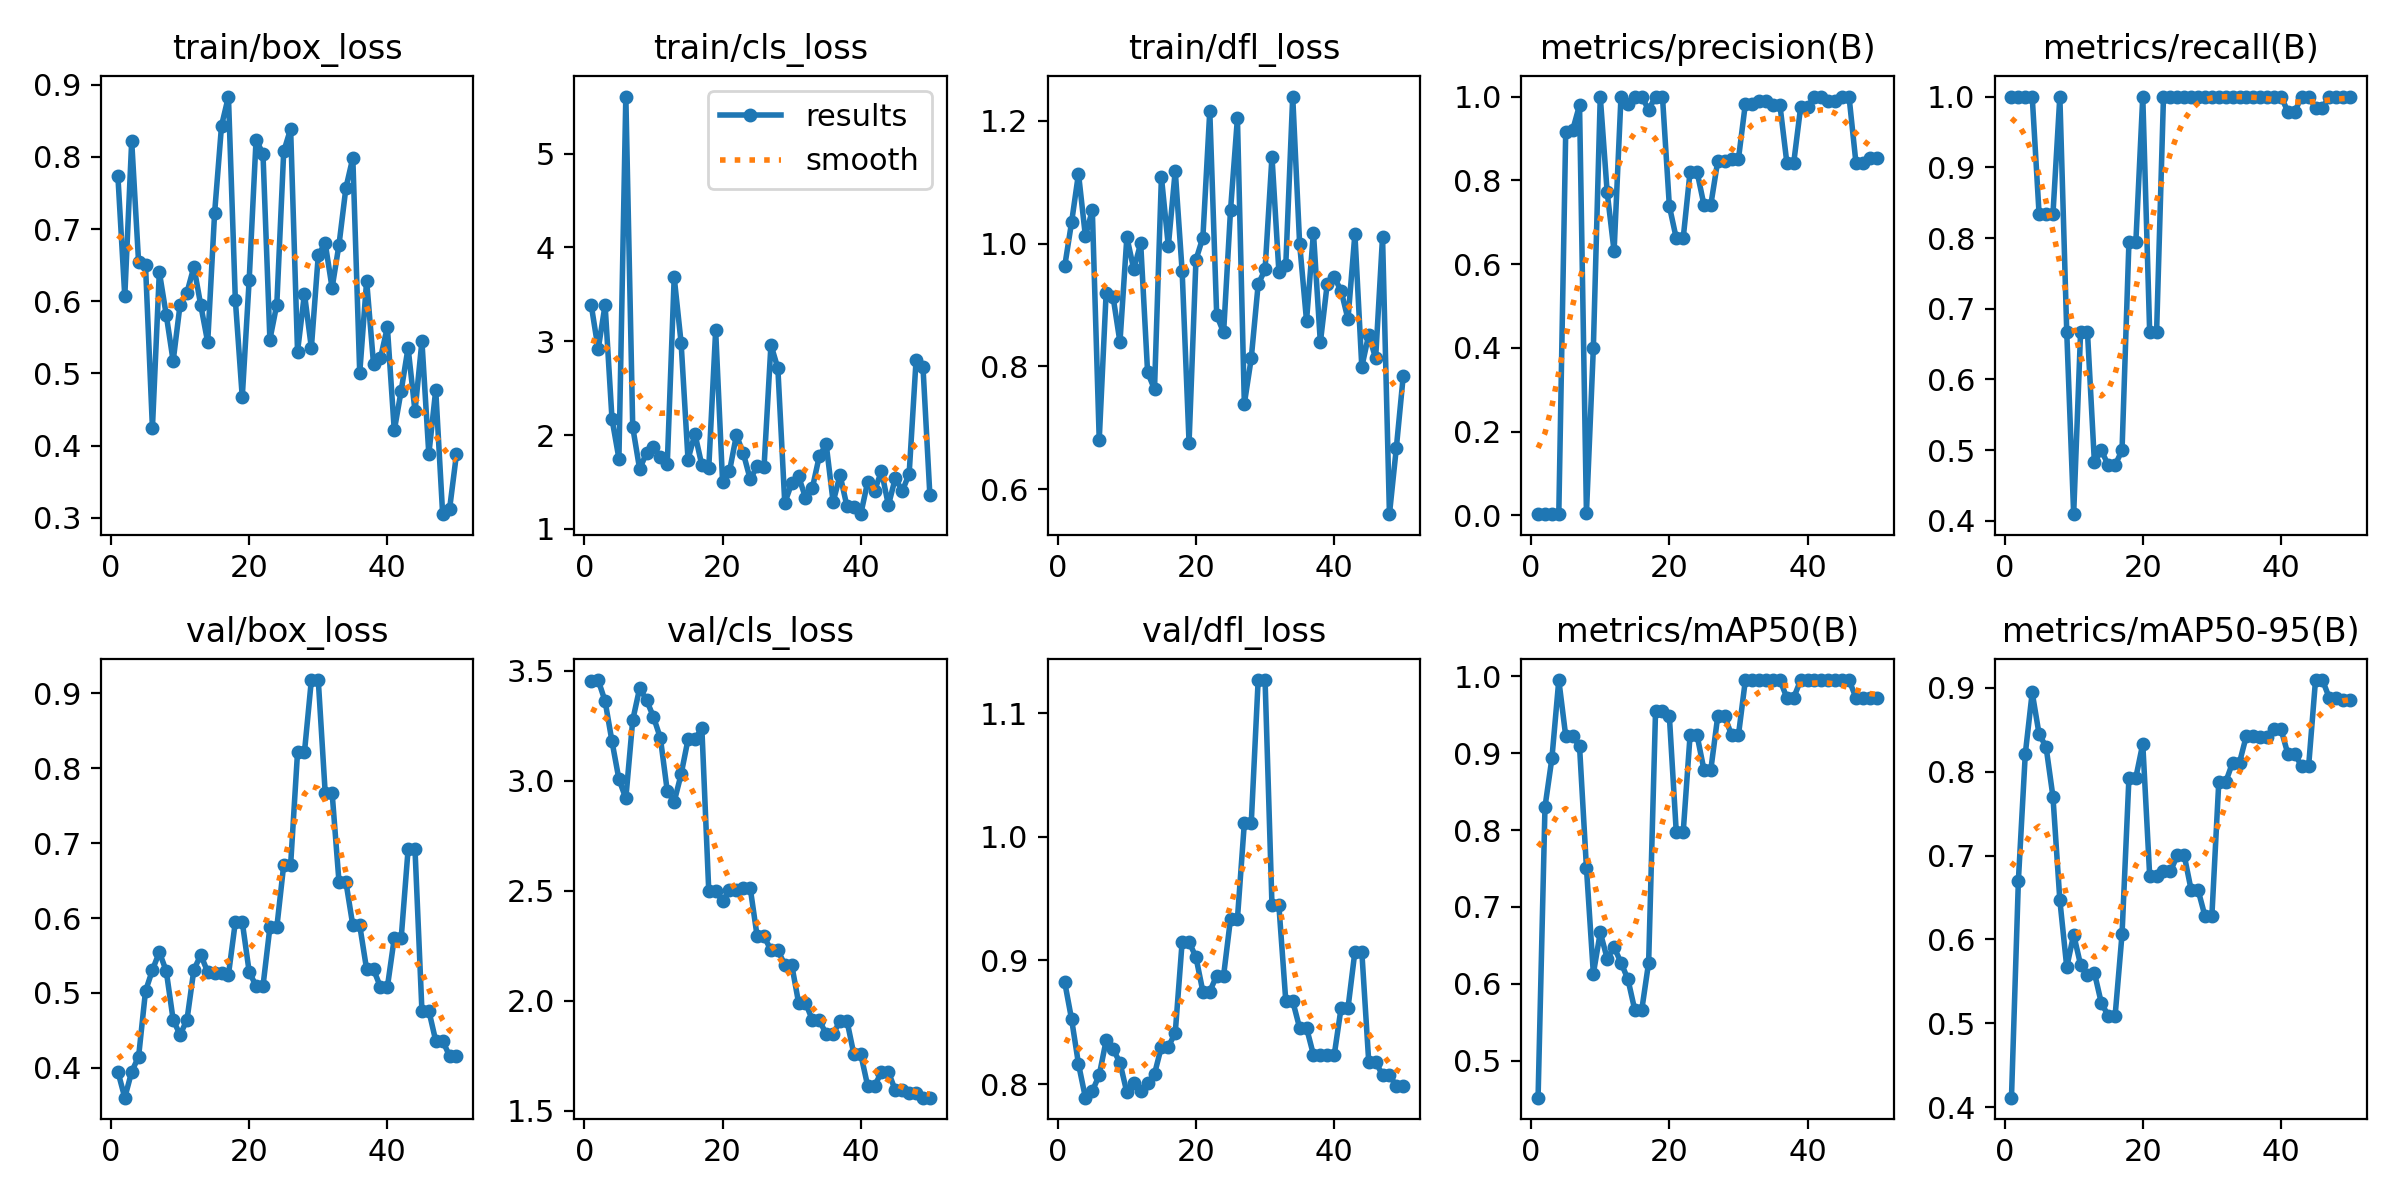

Source data for this figure (header and first rows):
epoch, time, train/box_loss, train/cls_loss, train/dfl_loss, metrics/precision(B), metrics/recall(B), metrics/mAP50(B), metrics/mAP50-95(B), val/box_loss, val/cls_loss, val/dfl_loss, lr/pg0, lr/pg1, lr/pg2
1, 2.714, 0.774, 3.384, 0.9627, 0.00286, 1, 0.4521, 0.4112, 0.3951, 3.452, 0.8825, 6e-05, 6e-05, 6e-05
2, 5.096, 0.6068, 2.915, 1.035, 0.00286, 1, 0.83, 0.6702, 0.3603, 3.458, 0.8524, 0.0001372, 0.0001372, 0.0001372
3, 7.469, 0.8219, 3.388, 1.114, 0.00286, 1, 0.8931, 0.8214, 0.395, 3.362, 0.8162, 0.0002113, 0.0002113, 0.0002113
4, 9.924, 0.654, 2.171, 1.012, 0.00432, 1, 0.995, 0.8946, 0.415, 3.179, 0.789, 0.0002822, 0.0002822, 0.0002822
5, 12.34, 0.6497, 1.749, 1.055, 0.9158, 0.8333, 0.9223, 0.8447, 0.5025, 3.007, 0.7943, 0.0003499, 0.0003499, 0.0003499
6, 15.26, 0.4246, 5.609, 0.6803, 0.9196, 0.8333, 0.9223, 0.83, 0.5307, 2.92, 0.8071, 0.0004145, 0.0004145, 0.0004145
7, 18.05, 0.6405, 2.084, 0.9194, 0.9794, 0.8333, 0.9089, 0.7704, 0.5545, 3.276, 0.8353, 0.0004758, 0.0004758, 0.0004758
8, 20.99, 0.5811, 1.637, 0.9136, 0.0052, 1, 0.7508, 0.6468, 0.5293, 3.421, 0.8283, 0.0005341, 0.0005341, 0.0005341
9, 23.84, 0.5172, 1.811, 0.8394, 0.4002, 0.6667, 0.6133, 0.5669, 0.4642, 3.366, 0.8172, 0.0005891, 0.0005891, 0.0005891
10, 26.65, 0.5951, 1.871, 1.011, 1, 0.4096, 0.6669, 0.6057, 0.4441, 3.29, 0.7932, 0.000641, 0.000641, 0.000641
11, 29.42, 0.6121, 1.764, 0.9581, 0.7714, 0.6667, 0.633, 0.5697, 0.4641, 3.194, 0.8007, 0.0006897, 0.0006897, 0.0006897
12, 32.26, 0.6477, 1.694, 1.001, 0.6305, 0.6667, 0.6477, 0.557, 0.5312, 2.953, 0.7941, 0.0007353, 0.0007353, 0.0007353
13, 35.04, 0.5943, 3.682, 0.7904, 1, 0.4828, 0.6276, 0.5603, 0.5506, 2.905, 0.8006, 0.0007776, 0.0007776, 0.0007776
14, 37.83, 0.5433, 2.983, 0.7625, 0.9815, 0.5, 0.6061, 0.5242, 0.528, 3.029, 0.8081, 0.0008169, 0.0008169, 0.0008169
15, 40.63, 0.7223, 1.739, 1.108, 1, 0.4789, 0.5659, 0.5091, 0.5267, 3.188, 0.8302, 0.0008529, 0.0008529, 0.0008529
16, 43.54, 0.8432, 2.014, 0.996, 1, 0.4789, 0.5659, 0.5091, 0.5267, 3.188, 0.8302, 0.0008858, 0.0008858, 0.0008858
17, 46.36, 0.8836, 1.678, 1.119, 0.9682, 0.5, 0.6276, 0.6062, 0.5241, 3.24, 0.8413, 0.0009155, 0.0009155, 0.0009155
18, 48.8, 0.6018, 1.648, 0.9547, 1, 0.7946, 0.955, 0.7931, 0.5949, 2.501, 0.915, 0.000942, 0.000942, 0.000942
19, 51.22, 0.4672, 3.116, 0.6756, 1, 0.7946, 0.955, 0.7931, 0.5949, 2.501, 0.915, 0.0009654, 0.0009654, 0.0009654
20, 53.62, 0.6293, 1.502, 0.9738, 0.7383, 1, 0.9479, 0.8334, 0.5284, 2.452, 0.9025, 0.0009856, 0.0009856, 0.0009856
21, 56.5, 0.8241, 1.612, 1.01, 0.6616, 0.6667, 0.797, 0.676, 0.5092, 2.503, 0.8748, 0.001003, 0.001003, 0.001003
22, 59.35, 0.804, 1.998, 1.216, 0.6616, 0.6667, 0.797, 0.676, 0.5092, 2.503, 0.8748, 0.001017, 0.001017, 0.001017
23, 62.17, 0.547, 1.806, 0.8833, 0.8208, 1, 0.9236, 0.6812, 0.5876, 2.513, 0.8877, 0.001027, 0.001027, 0.001027
24, 65.11, 0.5955, 1.53, 0.8552, 0.8208, 1, 0.9236, 0.6812, 0.5876, 2.513, 0.8877, 0.001035, 0.001035, 0.001035
25, 68.18, 0.8075, 1.665, 1.054, 0.7418, 1, 0.8785, 0.7002, 0.6709, 2.294, 0.9337, 0.001039, 0.001039, 0.001039
26, 71.03, 0.8387, 1.658, 1.205, 0.7418, 1, 0.8785, 0.7002, 0.6709, 2.294, 0.9337, 0.00101, 0.00101, 0.00101
27, 73.92, 0.5304, 2.962, 0.7389, 0.846, 1, 0.9479, 0.6591, 0.8213, 2.23, 1.011, 0.0009704, 0.0009704, 0.0009704
28, 76.93, 0.6105, 2.713, 0.813, 0.846, 1, 0.9479, 0.6591, 0.8213, 2.23, 1.011, 0.0009308, 0.0009308, 0.0009308
29, 79.93, 0.5356, 1.277, 0.9335, 0.8514, 1, 0.9236, 0.6279, 0.9177, 2.165, 1.127, 0.0008912, 0.0008912, 0.0008912
30, 82.89, 0.6635, 1.484, 0.9579, 0.8514, 1, 0.9236, 0.6279, 0.9177, 2.165, 1.127, 0.0008516, 0.0008516, 0.0008516
31, 85.69, 0.6808, 1.559, 1.142, 0.9832, 1, 0.995, 0.7877, 0.7676, 1.992, 0.9444, 0.000812, 0.000812, 0.000812
32, 88.45, 0.6185, 1.333, 0.9542, 0.9832, 1, 0.995, 0.7877, 0.7676, 1.992, 0.9444, 0.0007724, 0.0007724, 0.0007724
33, 91.31, 0.6784, 1.437, 0.9657, 0.9895, 1, 0.995, 0.811, 0.6482, 1.913, 0.8671, 0.0007328, 0.0007328, 0.0007328
34, 94.16, 0.7571, 1.775, 1.24, 0.9895, 1, 0.995, 0.811, 0.6482, 1.913, 0.8671, 0.0006932, 0.0006932, 0.0006932
35, 97.03, 0.7986, 1.9, 1, 0.9795, 1, 0.995, 0.8432, 0.5903, 1.849, 0.8454, 0.0006536, 0.0006536, 0.0006536
36, 99.88, 0.5007, 1.286, 0.8743, 0.9795, 1, 0.995, 0.8432, 0.5903, 1.849, 0.8454, 0.000614, 0.000614, 0.000614
37, 102.7, 0.6284, 1.572, 1.018, 0.8423, 1, 0.9721, 0.842, 0.5314, 1.91, 0.8236, 0.0005744, 0.0005744, 0.0005744
38, 105.5, 0.5128, 1.242, 0.8389, 0.8423, 1, 0.9721, 0.842, 0.5314, 1.91, 0.8236, 0.0005348, 0.0005348, 0.0005348
39, 108.2, 0.5212, 1.237, 0.9349, 0.9751, 1, 0.995, 0.8509, 0.5079, 1.758, 0.8231, 0.0004952, 0.0004952, 0.0004952
40, 111, 0.5642, 1.156, 0.9453, 0.9751, 1, 0.995, 0.8509, 0.5079, 1.758, 0.8231, 0.0004556, 0.0004556, 0.0004556
41, 113.8, 0.421, 1.501, 0.9233, 1, 0.9788, 0.995, 0.8213, 0.5733, 1.614, 0.8615, 0.000416, 0.000416, 0.000416
42, 116.6, 0.4763, 1.408, 0.8769, 1, 0.9788, 0.995, 0.8213, 0.5733, 1.614, 0.8615, 0.0003764, 0.0003764, 0.0003764
43, 119.3, 0.5356, 1.615, 1.016, 0.9905, 1, 0.995, 0.8065, 0.6916, 1.677, 0.9071, 0.0003368, 0.0003368, 0.0003368
44, 122.2, 0.4476, 1.251, 0.7991, 0.9905, 1, 0.995, 0.8065, 0.6916, 1.677, 0.9071, 0.0002972, 0.0002972, 0.0002972
45, 125, 0.5447, 1.542, 0.8516, 1, 0.9841, 0.995, 0.9094, 0.4764, 1.594, 0.8181, 0.0002576, 0.0002576, 0.0002576
46, 127.6, 0.3881, 1.402, 0.8133, 1, 0.9841, 0.995, 0.9094, 0.4764, 1.594, 0.8181, 0.000218, 0.000218, 0.000218
47, 129.9, 0.4773, 1.585, 1.011, 0.8418, 1, 0.9721, 0.8881, 0.4361, 1.581, 0.8072, 0.0001784, 0.0001784, 0.0001784
48, 132.2, 0.3051, 2.795, 0.5591, 0.8418, 1, 0.9721, 0.8881, 0.4361, 1.581, 0.8072, 0.0001388, 0.0001388, 0.0001388
49, 134.5, 0.3121, 2.73, 0.6675, 0.8526, 1, 0.9721, 0.8853, 0.416, 1.56, 0.7984, 9.92e-05, 9.92e-05, 9.92e-05
50, 136.9, 0.3883, 1.359, 0.7848, 0.8526, 1, 0.9721, 0.8853, 0.416, 1.56, 0.7984, 5.96e-05, 5.96e-05, 5.96e-05
